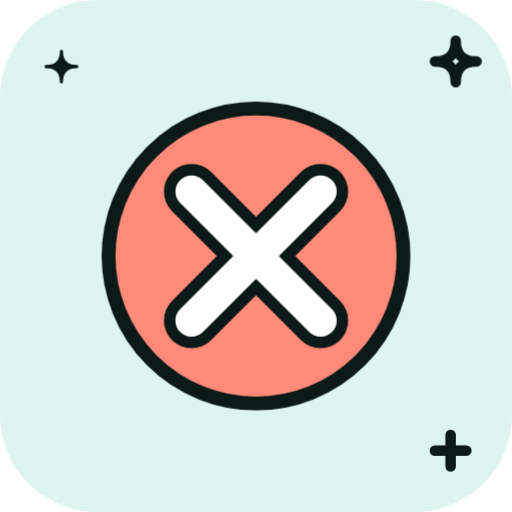
t = 0.00 s
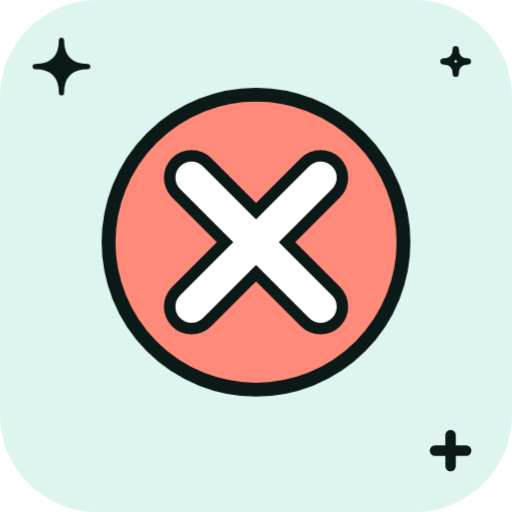
t = 1.33 s
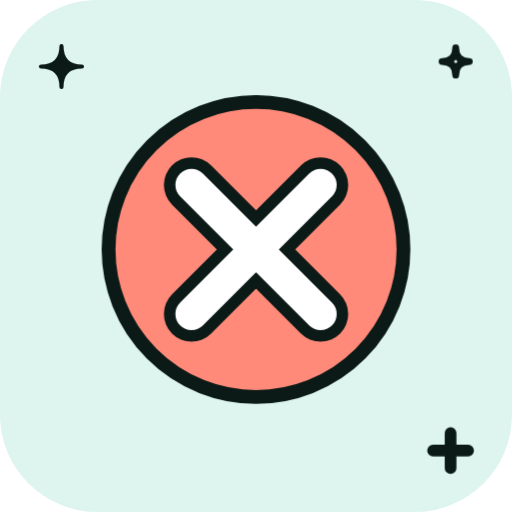
t = 1.58 s
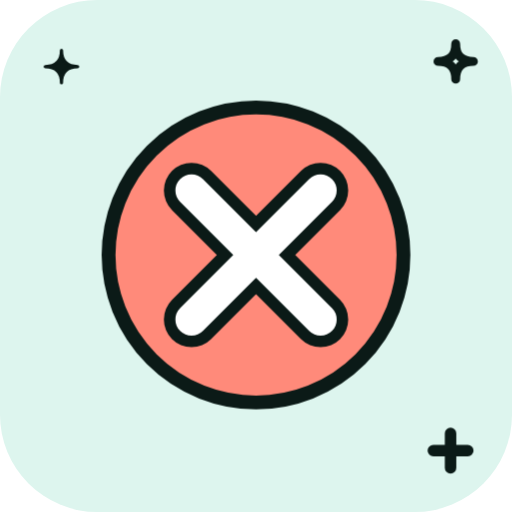
t = 1.83 s
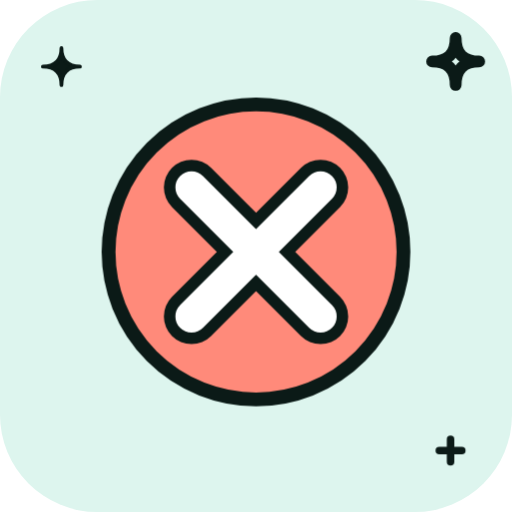
t = 2.33 s
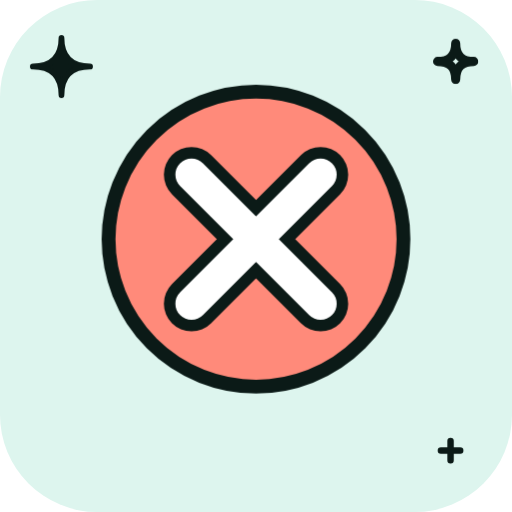
t = 2.83 s

The animated SVG that drew these frames (rendered in a browser with its animation timeline set to each time). Animation: 6 CSS @keyframes rules; one cycle of 3.33 s, repeats indefinitely.

<svg xmlns="http://www.w3.org/2000/svg" viewBox="0 0 200 200" width="200" height="200"><style>.m{transform-origin:100px 100px;transform-box:view-box;animation:bob 2s ease-in-out infinite}.s{transform-box:fill-box;transform-origin:center;animation:tw 2s ease-in-out infinite}.s1{animation-delay:-.66s}.s2{animation-delay:-1.33s}@keyframes bob{50%{transform:translateY(-7px)}}@keyframes wiggle{0%,100%{transform:rotate(-7deg)}50%{transform:rotate(7deg)}}@keyframes swing{0%,100%{transform:rotate(-10deg)}50%{transform:rotate(10deg)}}@keyframes spin{to{transform:rotate(360deg)}}@keyframes pulse{50%{transform:scale(1.07)}}@keyframes tw{0%,100%{transform:scale(.6)}50%{transform:scale(1.15)}}@media(prefers-reduced-motion:reduce){.m,.s{animation:none}}</style><rect width="200" height="200" rx="38" fill="#DDF5EE"/><g class="s s0"><path d="M24 16Q24 26 34 26Q24 26 24 36Q24 26 14 26Q24 26 24 16Z" fill="#0B1A17" stroke="#0B1A17" stroke-width="2" stroke-linejoin="round"/></g><g class="s s1"><path d="M178 16Q178 24 186 24Q178 24 178 32Q178 24 170 24Q178 24 178 16Z" fill="none" stroke="#0B1A17" stroke-width="4" stroke-linejoin="round"/></g><g class="s s2"><path d="M170 176H182M176 170V182" stroke="#0B1A17" stroke-width="4" stroke-linecap="round"/></g><g class="m"><g transform="translate(100 100) scale(0.9) translate(-100 -100)"><circle cx="100" cy="100" r="64" fill="#FF8A7A" stroke="#0B1A17" stroke-width="6" stroke-linejoin="round" stroke-linecap="round"/><path d="M72 72L128 128M128 72L72 128" fill="none" stroke="#0B1A17" stroke-width="24" stroke-linecap="round" stroke-linejoin="round"/><path d="M72 72L128 128M128 72L72 128" fill="none" stroke="#FFFFFF" stroke-width="14" stroke-linecap="round" stroke-linejoin="round"/></g></g></svg>
